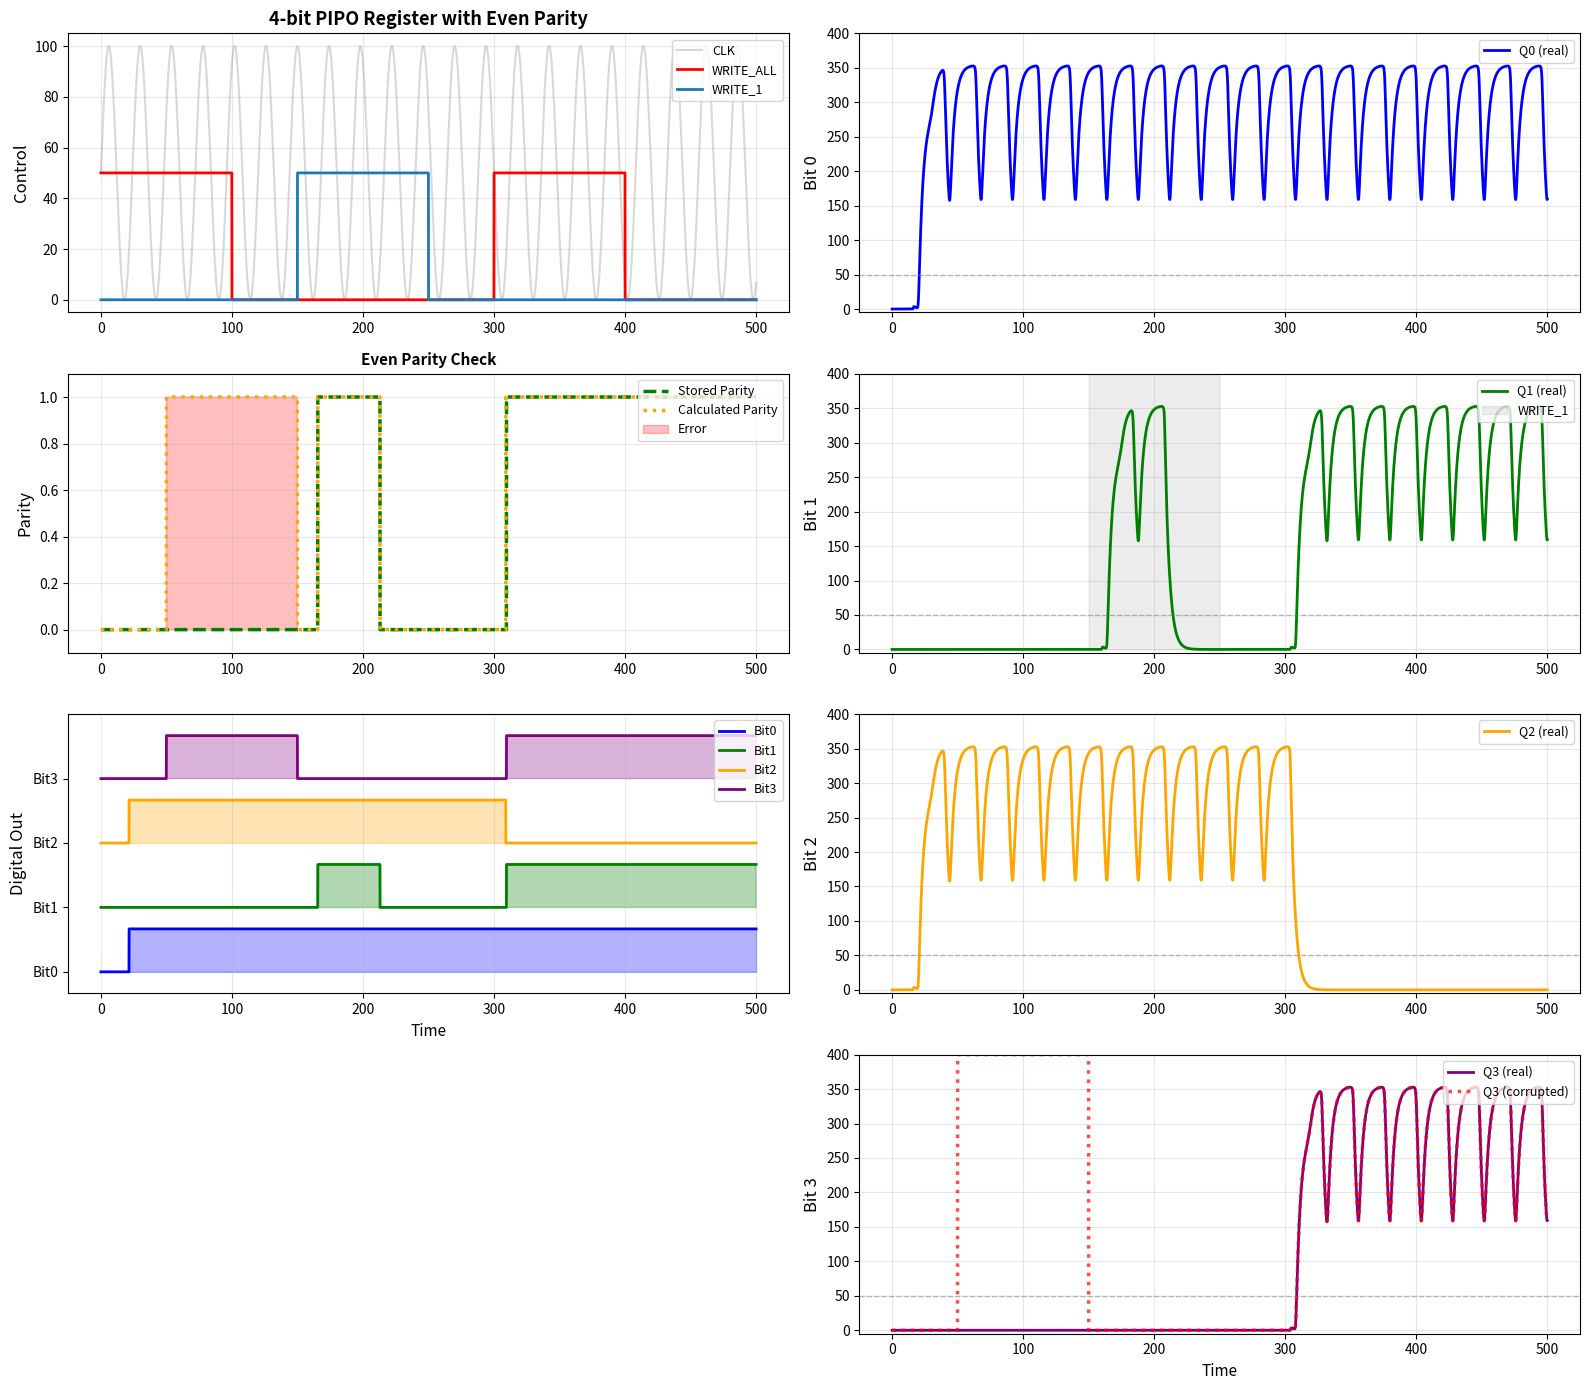

Write the Python code that produced this figure.
import numpy as np
import matplotlib.pyplot as plt
from scipy.integrate import odeint

# ==================== PROJECT OVERVIEW ====================
# This module implements a 4-bit PIPO (Parallel In, Parallel Out) register
# using biological D flip-flops. The key feature is PARITY CHECKING support
# for improving reliability in biological systems.
# 
# Architecture:
#   - 4 D flip-flops, each capable of storing one bit
#   - Parallel input/output: all 4 bits can be read/written simultaneously
#   - Write control signals: WRITE_ALL (load all bits) and WRITE_i (load individual bits)
#   - Clock-driven state updates following biological reaction kinetics
# 
# Biological Implementation:
#   - Based on synthetic biology with transcription/translation dynamics
#   - Uses Hill functions to model protein-DNA binding cooperativity
#   - ODE system models continuous biochemical state (protein concentrations)
#   - Digital readout: (Q > not_Q) indicates logical state
#
# Future Extension (Parity Checking):
#   - For 4 data bits, add 1 parity bit (5 bits total storage)
#   - Parity generator: XOR cascade of the 4 data bits
#   - Parity checker: Compare stored parity with recalculated parity
#   - Enables error detection and improved memory reliability assessment

# ==================== HILL FUNCTIONS ====================
def get_clock(t, amp=100, per=24, phase=0):
    """
    Clock generator - produces periodic signal for synchronization.
    
    Args:
        t: time (normalized)
        amp: amplitude (0-100 range)
        per: period of oscillation
        phase: phase shift
    
    Returns:
        clock signal value (0 to amp)
    
    Biological Interpretation:
        Represents a periodic input that triggers state transitions
        (e.g., periodic expression of synchronized genes)
    """
    return amp * (np.sin(2 * np.pi * t / per + phase) + 1) / 2

def activate_1(A, Kd, n):
    """
    Hill activation function - YES gate (1 input activation).
    
    Models cooperative binding of activator protein A to DNA.
    Used in synthetic biology to create logic gates.
    
    Args:
        A: activator concentration
        Kd: dissociation constant (binding affinity threshold)
        n: Hill coefficient (cooperativity; n>1 = positive cooperativity)
    
    Returns:
        Normalized output (0 to 1)
        - Low A → output ≈ 0 (gene OFF)
        - High A → output ≈ 1 (gene ON)
    
    Mathematical Form: f(A) = (A/Kd)^n / (1 + (A/Kd)^n)
    """
    return pow(A/Kd, n) / (1 + pow(A/Kd, n))

def repress_1(R, Kd, n):
    """
    Hill repression function - NOT gate (1 input inhibition).
    
    Models cooperative binding of repressor protein R to DNA.
    When R is high, output is low (gene is repressed).
    
    Args:
        R: repressor concentration
        Kd: dissociation constant
        n: Hill coefficient
    
    Returns:
        Normalized output (0 to 1)
        - Low R → output ≈ 1 (gene ON)
        - High R → output ≈ 0 (gene OFF)
    
    Mathematical Form: f(R) = 1 / (1 + (R/Kd)^n)
    """
    return 1 / (1 + pow(R/Kd, n))

# ==================== FLIP-FLOP MODEL ====================
def ff_ode_model(Y, T, params):
    """
    D Flip-Flop ODE Model - Master-Slave SR (Set-Reset) Latch Implementation.
    
    This is the core biological flip-flop circuit. It models a single bit storage
    element using protein concentration dynamics.
    
    STATE VARIABLES (Y = [a, not_a, q, not_q, d, clk]):
        a:      intermediate node "A" (high when input D will be sampled)
        not_a:  complementary state to 'a'
        q:      main output Q (the stored bit value)
        not_q:  complementary output (NOT Q)
        d:      data input signal
        clk:    clock signal (triggers state transitions)
    
    BIOLOGICAL INTERPRETATION:
        Each variable represents protein concentration (e.g., GFP, LacI, etc.)
        The circuit implements logic through:
        - Activation: protein A promotes production of protein B
        - Repression: protein A inhibits production of protein B
        - Competition: AND logic through multiplicative Hill terms
    
    CIRCUIT TOPOLOGY (SR Latch):
        The flip-flop contains two cross-coupled NOR gates forming an SR latch:
        - Set input → forces Q=1 (high)
        - Reset input → forces Q=0 (low)
        - No input → holds current state
    
    PARAMETERS (params = [alpha1, alpha2, alpha3, alpha4, delta1, delta2, Kd, n]):
        alpha1, alpha2: transcription rates for intermediate latch states
        alpha3, alpha4: transcription rates for output Q, not_Q
        delta1, delta2: protein degradation rates
        Kd: dissociation constant (sensitivity threshold)
        n: Hill coefficient (sharpness of logic gate transitions)
    
    The ODE system models:
        da/dt     = production_of_a (depends on D,CLK) - degradation_of_a
        dnot_a/dt = production_of_not_a (depends on a,D,CLK) - degradation_of_not_a
        dq/dt     = production_of_q (depends on a,CLK) - degradation_of_q
        dnot_q/dt = production_of_not_q (depends on not_a,CLK) - degradation_of_not_q
    """
    # Unpack state variables
    a, not_a, q, not_q, d, clk = Y
    alpha1, alpha2, alpha3, alpha4, delta1, delta2, Kd, n = params

    # ===== INTERMEDIATE NODE 'A' DYNAMICS (D input latch) =====
    # a is SET by D (when CLK is high), RESET by not_a (self-repression)
    # This captures the input during clock high phase
    da_dt = (alpha2 * (pow(d/Kd, n) / (1 + pow(d/Kd, n) + pow(clk/Kd, n) + 
             pow(d/Kd, n)*pow(clk/Kd, n))) +  # D and CLK are required (AND logic)
             alpha2 * (1 / (1 + pow(not_a/Kd, n))) -  # Repressed by not_a
             delta1 * a)
    
    # not_a is the complement of 'a' - SET by not_a itself (self-activation)
    # and RESET by a (cross-coupling)
    dnot_a_dt = (alpha1 * (1 / (1 + pow(d/Kd, n) + pow(clk/Kd, n) + 
                 pow(d/Kd, n)*pow(clk/Kd, n))) +  # Repressed by (D AND CLK)
                 alpha2 * (1 / (1 + pow(a/Kd, n))) -  # Repressed by a
                 delta1 * not_a)

    # ===== OUTPUT NODE 'Q' DYNAMICS (Data storage latch) =====
    # q is SET by a (when CLK is high), RESET by not_q (self-repression)
    # This stage samples 'a' on clock rising edge and stores the bit
    dq_dt = (alpha3 * ((pow(a/Kd, n)*pow(clk/Kd, n)) / 
             (1 + pow(a/Kd, n) + pow(clk/Kd, n) + pow(a/Kd, n)*pow(clk/Kd, n))) +  # (a AND CLK)
             alpha4 * (1 / (1 + pow(not_q/Kd, n))) -  # Repressed by not_q
             delta2 * q)
    
    # not_q is complement of 'q' - SET by not_a (when CLK is high), RESET by q
    dnot_q_dt = (alpha3 * ((pow(not_a/Kd, n)*pow(clk/Kd, n)) / 
                 (1 + pow(not_a/Kd, n) + pow(clk/Kd, n) + 
                 pow(not_a/Kd, n)*pow(clk/Kd, n))) +  # (not_a AND CLK)
                 alpha4 * (1 / (1 + pow(q/Kd, n))) -  # Repressed by q
                 delta2 * not_q)

    return np.array([da_dt, dnot_a_dt, dq_dt, dnot_q_dt])

# ==================== PIPO REGISTER CLASS ====================
class PIPORegister:
    """
    4-bit Parallel In Parallel Out (PIPO) Register with selective write controls.
    
    REGISTER FUNCTION:
        - Stores 4 bits of data in parallel
        - All bits can be written simultaneously (WRITE_ALL) or individually (WRITE_i)
        - All bits can be read simultaneously from Q outputs
        - Clock-synchronized operation ensures reliable state capture
    
    WRITE MODES:
        1. WRITE_ALL: Load all 4 bits simultaneously during specified time windows
        2. WRITE_i: Load specific bit 'i' only, during its designated window
        3. HOLD: When no write signal, output Q feeds back to input D (retains value)
    
    ARCHITECTURE:
        - 4 D flip-flops arranged in parallel
        - Each flip-flop: [a, not_a, q, not_q] (4 ODEs per bit)
        - Total state vector: 16 variables
        - Multiplexer logic: selects D_input or Q_feedback based on write enables
    
    KEY ATTRIBUTES:
        - current_index: tracks edge counter (for debugging)
        - write_all_state, write_bit_states: track current write enable signals
        - data_input_func: user-provided function to specify input data patterns
    """
    
    def __init__(self, data_input_func=None):
        """
        Initialize PIPO register.
        
        Args:
            data_input_func: Optional function that returns input data [D0,D1,D2,D3]
                           as function of time. If None, uses default pattern.
        """
        self.current_index = 0
        self.switch = False
        self.write_all_state = 0
        self.write_bit_states = [0, 0, 0, 0]
        # Allow external data input function
        self.data_input_func = data_input_func if data_input_func else self._default_parallel_input
        
    def _check_clock_edge(self, T):
        """
        Detect rising clock edge for edge counter (diagnostic use only).
        
        Note: The actual register behavior is driven by the continuous
        clock signal in ff_ode_model; this is mainly for tracking transitions.
        
        Args:
            T: current time
        
        Returns:
            clock signal value
        """
        clk = get_clock(T)
        rise = get_clock(T - 0.1) < clk
        
        if (clk > 50 and rise) and self.switch:
            self.switch = False
            self.current_index += 1
        if clk < 50 and not self.switch:
            self.switch = True
            
        return clk
    
    def _get_write_signals(self, T):
        """
        Determine write enable signals based on time windows.
        
        WRITE_ALL windows: All 4 bits are written together
        WRITE_i windows: Only bit 'i' is written (others hold their value)
        
        Returns:
            (write_all, write_bits)
            - write_all: bool - True if in WRITE_ALL window
            - write_bits: list of 4 bools - True if each bit should be written
        """
        # WRITE_ALL windows - simultaneous load of all 4 bits
        # These are 'test' or 'initialization' periods
        write_all_windows = [(0, 100), (300, 400)]
        write_all = any(start <= T < end for start, end in write_all_windows)
        
        # WRITE_i windows - selective individual bit loading
        # Allows testing of specific bits in isolation
        write_bit_windows = {
            1: [(150, 250)],  # Write bit 1 during this window
        }
        
        write_bits = [False] * 4
        for i in range(4):
            if i in write_bit_windows:
                write_bits[i] = any(start <= T < end 
                                   for start, end in write_bit_windows[i])
        
        return write_all, write_bits
    
    def _default_parallel_input(self, T):
        """
        Default parallel input data as function of time.
        
        Provides test patterns to demonstrate register operation:
        - Pattern 1 (t=0-100): 1010 binary (bit0=HIGH, bit1=LOW, bit2=HIGH, bit3=LOW)
        - Pattern 2 (t=150-200): Selective write of bit 1 HIGH
        - Pattern 3 (t=200-250): Selective write of bit 0 LOW
        - Pattern 4 (t=300-400): 1101 binary
        
        Returns:
            [D0, D1, D2, D3] where 100=HIGH (logic 1), 0=LOW (logic 0)
        """
        # Example: different patterns in different time regions
        if T < 100:
            return [100, 0, 100, 0]  # Pattern 1: 1010
        elif 150 <= T < 200:
            return [0, 100, 0, 0]    # Write bit 1 high
        elif 200 <= T < 250:
            return [0, 0, 0, 0]      # Write bit 0 low
        elif 300 <= T < 400:
            return [100, 100, 0, 100]  # Pattern 2: 1101
        else:
            return [0, 0, 0, 0]
    
    def _get_parallel_input(self, T):
        """
        Get parallel input data - uses external function if provided.
        
        This method allows users to customize the input patterns without
        modifying the core register code.
        """
        return self.data_input_func(T)
    
    def model(self, Y, T, params):
        """
        PIPO Register ODE Model - Main Simulation Kernel.
        
        This method defines the complete state evolution for all 4 flip-flops.
        Called by the ODE solver at each time step.
        
        STATE LAYOUT (Y array of 16 elements):
            FF1: Y[0:4]   = [a1, not_a1, q1, not_q1]
            FF2: Y[4:8]   = [a2, not_a2, q2, not_q2]
            FF3: Y[8:12]  = [a3, not_a3, q3, not_q3]
            FF4: Y[12:16] = [a4, not_a4, q4, not_q4]
        
        CONTROL FLOW:
            1. Get clock signal (synchronized to time T)
            2. Determine which bits should be written (WRITE_ALL or WRITE_i)
            3. Get parallel input data for this time point
            4. For each flip-flop:
               - If write enabled: set D input = parallel input data
               - If write disabled: set D input = Q output (hold mode)
            5. Solve ODE for each flip-flop independently
            6. Concatenate all derivatives and return
        
        Args:
            Y: state vector [16 elements for 4 FF]
            T: current time
            params: [alpha1, alpha2, alpha3, alpha4, delta1, delta2, Kd, n]
        
        Returns:
            dY: derivative of state vector (fed to ODE solver)
        """
        # Unpack state variables for 4 flip-flops
        a1, not_a1, q1, not_q1 = Y[0:4]
        a2, not_a2, q2, not_q2 = Y[4:8]
        a3, not_a3, q3, not_q3 = Y[8:12]
        a4, not_a4, q4, not_q4 = Y[12:16]
        # Parity flip-flop state (5th FF): stores even parity of 4 bits
        # Positions 16:20 → [ap, not_ap, qp, not_qp]
        ap, not_ap, qp, not_qp = Y[16:20]
        
        # Get clock signal
        clk = self._check_clock_edge(T)
        
        # Get write enable signals
        write_all, write_bits = self._get_write_signals(T)
        
        # Get parallel input data
        parallel_input = self._get_parallel_input(T)
        
        # ===== MULTIPLEXER LOGIC =====
        # For each flip-flop, determine D input based on write enables
        # This is the key difference from a simple D flip-flop:
        # - Write enabled → D = input data (new value)
        # - Write disabled → D = Q output (hold current value)
        q_outputs = [q1, q2, q3, q4]
        d_inputs = []
        
        for i in range(4):
            # If write enabled (either write_all or write_i), use input data
            # Otherwise, hold current value (feedback Q to D)
            if write_all or write_bits[i]:
                d_inputs.append(parallel_input[i])
            else:
                d_inputs.append(q_outputs[i])  # Hold mode: feedback Q→D
        
        # Compute desired digital values (0/1) for parity from the d_inputs
        desired_bits_binary = [1 if val >= 50 else 0 for val in d_inputs]
        calc_parity_bit = desired_bits_binary[0] ^ desired_bits_binary[1] ^ desired_bits_binary[2] ^ desired_bits_binary[3]
        d_parity = 100 if calc_parity_bit == 1 else 0

        # Parity write enable: whenever any bit is written or WRITE_ALL is active
        parity_write_enable = write_all or any(write_bits)
        d_parity_eff = d_parity if parity_write_enable else qp  # hold when not writing parity

        # ===== BUILD STATE VECTORS FOR ODE SOLVING =====
        # Each flip-flop is independent, so we can solve them separately
        Y_FF1 = [a1, not_a1, q1, not_q1, d_inputs[0], clk]
        Y_FF2 = [a2, not_a2, q2, not_q2, d_inputs[1], clk]
        Y_FF3 = [a3, not_a3, q3, not_q3, d_inputs[2], clk]
        Y_FF4 = [a4, not_a4, q4, not_q4, d_inputs[3], clk]
        Y_FFP = [ap, not_ap, qp, not_qp, d_parity_eff, clk]
        
        # ===== CALCULATE DERIVATIVES FOR EACH FLIP-FLOP =====
        # Each call to ff_ode_model computes the rate of change
        # for the 4 internal state variables of that flip-flop
        dY1 = ff_ode_model(Y_FF1, T, params)
        dY2 = ff_ode_model(Y_FF2, T, params)
        dY3 = ff_ode_model(Y_FF3, T, params)
        dY4 = ff_ode_model(Y_FF4, T, params)
        dYP = ff_ode_model(Y_FFP, T, params)
        
        # Concatenate all derivatives and return
        dY = np.concatenate([dY1, dY2, dY3, dY4, dYP])
        
        return dY


# ==================== SIMULATION ====================
if __name__ == "__main__":
    # ===== KINETIC PARAMETERS =====
    # These parameters control the dynamics of the biological system.
    # They represent protein production rates, degradation rates, and binding properties.
    # Tuning these is crucial for achieving robust register operation.
    
    alpha1 = 90.0   # Production rate - controls speed of state transitions
    alpha2 = 20.0   # Production rate - intermediate node dynamics
    alpha3 = 90.0   # Production rate - output Q dynamics
    alpha4 = 20.0   # Production rate - complementary output not_Q
    delta1 = 1.23   # Degradation rate - controls hold time and settling speed
    delta2 = 0.30   # Degradation rate - affects output stability
    Kd = 7.46       # Dissociation constant - protein-DNA binding threshold
    n = 4.0         # Hill coefficient - sharpness of logic transitions (cooperative binding)
    
    params = [alpha1, alpha2, alpha3, alpha4, delta1, delta2, Kd, n]
    
    # ========== DEFINE YOUR DATA INPUTS HERE ==========
    # This is where you customize what data the register stores during simulation.
    # You can define any time-dependent input pattern.
    
    def my_data_input(t):
        """
        Define what data (D0, D1, D2, D3) you want to write at each time.
        
        Return Format: [D0, D1, D2, D3] where:
            - D0: Bit 0 input (100 = logic HIGH/1, 0 = logic LOW/0)
            - D1: Bit 1 input
            - D2: Bit 2 input
            - D3: Bit 3 input
        
        Array indexing: 
            Array position  →  Bit number  →  Binary significance
            [D0,   D1,  D2,  D3] = [Bit0, Bit1, Bit2, Bit3]
        
        Example: [100, 0, 100, 0] = Binary 0101 = Decimal 5 (reading right to left)
        
        Time Windows:
            - t=0-100:     WRITE_ALL active (all 4 bits written simultaneously)
            - t=150-250:   WRITE_1 active (only bit 1 written)
            - t=200-250:   WRITE_0 active (only bit 0 written)
            - t=300-400:   WRITE_ALL active again
        """
        if t < 100:
            # Binary: Bit3 Bit2 Bit1 Bit0 = 0101
            # Array:  [D0,  D1,  D2,  D3] = [100, 0, 100, 0]
            # Biological: All 4 flip-flops load this value
            return [100, 0, 100, 0]
        elif 150 <= t < 200:
            # Only bit 1 is being written (WRITE_1 active)
            # Other bits retain their stored values (hold mode)
            return [0, 100, 0, 0]
        elif 200 <= t < 250:
            # Only bit 0 is being written (WRITE_0 active)
            return [0, 0, 0, 0]
        elif 300 <= t < 400:
            # Binary: Bit3 Bit2 Bit1 Bit0 = 1101
            # Array:  [D0,  D1,  D2,  D3] = [100, 100, 0, 100]
            return [100, 100, 0, 100]
        else:
            # No write active - all flip-flops hold their current values
            return [0, 0, 0, 0]
    
    # ========== CREATE REGISTER WITH YOUR DATA ==========
    # Instantiate the PIPO register with the custom data input function
    register = PIPORegister(data_input_func=my_data_input)
    
    # ========== INITIAL CONDITIONS ==========
    # Y0 specifies the protein concentrations at t=0
    # Format: [a, not_a, q, not_q] for each of 4 flip-flops
    # 
    # Initial state meanings:
    #   q=0, not_q=50 → Output Q is LOW (represents 0)
    #   q=50, not_q=0 → Output Q is HIGH (represents 1)
    # 
    # We start with all outputs LOW (Q=0 for all bits)
    # Include parity flip-flop initial state as LOW as well
    Y0 = np.array([0, 50, 0, 50] * 5)  # 5 FFs (4 data + 1 parity)
    
    # ========== TIME CONFIGURATION ==========
    # Define the simulation time range and resolution
    t_start = 0      # Start at t=0
    t_end = 500      # Run for 500 time units
    T = np.linspace(t_start, t_end, 5000)  # 5000 time points for smooth curves
    
    # ========== SOLVE ODEs ==========
    # Integrate the system of ODEs using numerical methods (odeint = LSODA)
    # This produces the continuous protein concentration trajectories
    print("Solving differential equations...")
    solution = odeint(register.model, Y0, T, args=(params,))
    print("Solution complete.")
    
    # ========== EXTRACT OUTPUTS ==========
    # The solution array has shape (len(T), 20) → 5 FFs × 4 states
    # Extract the Q and not_Q values for each of the 4 data bits
    Q = np.column_stack([solution[:, 4*i + 2] for i in range(4)])
    not_Q = np.column_stack([solution[:, 4*i + 3] for i in range(4)])
    # Parity stored outputs (5th FF at indices 16..19)
    Qp = solution[:, 16 + 2]
    not_Qp = solution[:, 16 + 3]
    
    # Digital output: Convert analog protein levels to logic levels
    # Digital bit = 1 if Q > not_Q, else 0
    # This threshold comparison is the "biological readout"
    digital_out = (Q > not_Q).astype(int)
    stored_parity = (Qp > not_Qp).astype(int)
    
    # Preserve the pre-error digital outputs for tuning/iterations
    original_digital_out = digital_out.copy()
    
    # ========== ERROR INJECTION SCENARIOS ==========
    # Three deterministic error scenarios (NO randomness)
    
    def scenario_1_bit3_flip(digital_out, Q, T):
        """
        SCENARIO 1: Flip bit 3 between t=50 and t=150
        
        Args:
            digital_out: digital output array (modified in-place)
            Q: analog Q signal array
            T: time array
            
        Returns:
            Q_corrupted: corrupted analog signal for visualization
        """
        Q_corrupted = Q.copy()
        mask = (T >= 50) & (T < 150)
        digital_out[mask, 3] = 1 - digital_out[mask, 3]  # Flip bit 3
        Q_corrupted[mask, 3] = 400 - Q[mask, 3]  # Invert analog signal
        return Q_corrupted
    
    def scenario_2_bit2_bit3_flip(digital_out, Q, T):
        """
        SCENARIO 2: Flip bit 2 AND bit 3 between t=50 and t=150
        
        Args:
            digital_out: digital output array (modified in-place)
            Q: analog Q signal array
            T: time array
            
        Returns:
            Q_corrupted: corrupted analog signal for visualization
        """
        Q_corrupted = Q.copy()
        mask = (T >= 50) & (T < 150)
        digital_out[mask, 2] = 1 - digital_out[mask, 2]  # Flip bit 2
        digital_out[mask, 3] = 1 - digital_out[mask, 3]  # Flip bit 3
        Q_corrupted[mask, 2] = 400 - Q[mask, 2]  # Invert analog signal
        Q_corrupted[mask, 3] = 400 - Q[mask, 3]  # Invert analog signal
        return Q_corrupted
    
    def scenario_3_parity_flip(digital_out, Q, Qp, not_Qp, T):
        """
        SCENARIO 3: Flip parity bit between t=150 and t=250
        
        Args:
            digital_out: digital output array (NOT modified for parity flip)
            Q: analog Q signal array (NOT modified for parity flip)
            Qp: analog parity Q signal
            not_Qp: analog parity not_Q signal
            T: time array
            
        Returns:
            Qp_corrupted: corrupted parity analog signal for visualization
            stored_parity_corrupted: corrupted digital parity
        """
        Qp_corrupted = Qp.copy()
        stored_parity_corrupted = (Qp > not_Qp).astype(int)
        mask = (T >= 150) & (T < 250)
        stored_parity_corrupted[mask] = 1 - stored_parity_corrupted[mask]  # Flip parity bit
        Qp_corrupted[mask] = 400 - Qp[mask]  # Invert analog signal
        return Qp_corrupted, stored_parity_corrupted
    
    # ===== APPLY SELECTED SCENARIO =====
    # Call ONLY scenario 1: Flip bit 3 between t=50 and t=150
    Q_corrupted = scenario_1_bit3_flip(digital_out, Q, T)
    
    # If you want to use other scenarios, comment out scenario_1 and uncomment one of these:
    # Q_corrupted = scenario_2_bit2_bit3_flip(digital_out, Q, T)
    # Qp_corrupted, stored_parity = scenario_3_parity_flip(digital_out, Q, Qp, T)
    
    # Now recalculate parity from potentially corrupted bits
    calculated_parity = (digital_out.sum(axis=1) % 2).astype(int)  # even parity bit = XOR of data bits
    parity_error = (stored_parity != calculated_parity).astype(int)
    
    # Print error statistics
    total_errors = parity_error.sum()
    error_rate = total_errors / len(T) * 100
    print(f"\n{'='*60}")
    print(f"ERROR INJECTION REPORT - SCENARIO 1: Bit 3 Flip (t=50-150)")
    print(f"{'='*60}")
    for i in range(4):
        bit_flips = np.sum(np.diff(digital_out[:, i]) != 0)
        if bit_flips > 0:
            print(f"  Bit {i}: {bit_flips} state transitions")
    print(f"  Total parity errors detected: {total_errors}")
    print(f"  Error rate: {error_rate:.2f}% of time points")
    print(f"{'='*60}\n")
    
    # ========== GET CONTROL SIGNALS FOR VISUALIZATION ==========
    clk_signal = np.array([get_clock(t) for t in T])
    write_all_signal = np.zeros(len(T))
    write_bit_signals = np.zeros((len(T), 4))
    
    for idx, t in enumerate(T):
        write_all, write_bits = register._get_write_signals(t)
        write_all_signal[idx] = 50 if write_all else 0
        for i in range(4):
            write_bit_signals[idx, i] = 50 if write_bits[i] else 0
    
    # ========== VISUALIZATION SETUP ==========
    # Create a comprehensive multi-panel figure with 2-column layout:
    # Left/Right arranged for better readability
    # Rows: Controls+Bit0 | Bit1+Bit2 | Bit3+Parity | Digital (bottom)
    
    fig, axes = plt.subplots(4, 2, figsize=(16, 14))
    ax_flat = axes.flatten()
    
    # ===== SUBPLOT 0 (row 0, left): CONTROL SIGNALS =====
    # Shows when clock oscillates and when write operations are active
    # ===== NEW LAYOUT =====
    # Left column: Control, Parity, Digital Out
    # Right column: Bit 0, 1, 2, 3
    
    # ===== SUBPLOT 0 (row 0, left): CONTROL SIGNALS =====
    ax_flat[0].plot(T, clk_signal, 'gray', alpha=0.3, label='CLK')
    ax_flat[0].plot(T, write_all_signal, 'r', linewidth=2, label='WRITE_ALL')
    for i in range(4):
        if np.any(write_bit_signals[:, i] > 0):
            ax_flat[0].plot(T, write_bit_signals[:, i], linewidth=2, label=f'WRITE_{i}')
    ax_flat[0].set_ylabel('Control', fontsize=12)
    ax_flat[0].legend(loc='upper right', fontsize=9)
    ax_flat[0].grid(True, alpha=0.3)
    ax_flat[0].set_title('4-bit PIPO Register with Even Parity', fontsize=13, fontweight='bold')
    ax_flat[0].set_ylim(-5, 105)
    
    # ===== SUBPLOT 1 (row 0, right): BIT 0 ANALOG OUTPUT =====
    colors = ['blue', 'green', 'orange', 'purple']
    i = 0
    ax_flat[1].plot(T, Q[:, i], colors[i], linewidth=2, label=f'Q{i} (real)')
    # Add corrupted signal (red line) if this bit has errors
    if not np.array_equal(Q[:, i], Q_corrupted[:, i]):
        ax_flat[1].plot(T, Q_corrupted[:, i], 'r', linewidth=2.5, linestyle=':', alpha=0.7, label=f'Q{i} (corrupted)')
    if np.any(write_bit_signals[:, i] > 0):
        ax_flat[1].fill_between(T, 0, 400, 
                               where=write_bit_signals[:, i] > 0,
                               alpha=0.15, color='gray', 
                               label=f'WRITE_{i}')
    ax_flat[1].axhline(y=50, color='gray', linestyle='--', alpha=0.5, linewidth=1)
    ax_flat[1].set_ylabel(f'Bit {i}', fontsize=12)
    ax_flat[1].legend(loc='upper right', fontsize=9)
    ax_flat[1].grid(True, alpha=0.3)
    ax_flat[1].set_ylim(-5, 400)
    
    # ===== SUBPLOT 2 (row 1, left): PARITY (stored vs calculated) =====
    ax_flat[2].plot(T, stored_parity, 'g', linewidth=2.5, linestyle='--', label='Stored Parity')
    ax_flat[2].plot(T, calculated_parity, 'orange', linewidth=2.5, linestyle=':', label='Calculated Parity')
    ax_flat[2].fill_between(T, 0, 1, where=parity_error > 0.5, alpha=0.25, color='red', label='Error')
    ax_flat[2].set_ylabel('Parity', fontsize=12)
    ax_flat[2].set_ylim(-0.1, 1.1)
    ax_flat[2].legend(loc='upper right', fontsize=9)
    ax_flat[2].grid(True, alpha=0.3)
    ax_flat[2].set_title('Even Parity Check', fontsize=11, fontweight='bold')
    
    # ===== SUBPLOT 3 (row 1, right): BIT 1 ANALOG OUTPUT =====
    i = 1
    ax_flat[3].plot(T, Q[:, i], colors[i], linewidth=2, label=f'Q{i} (real)')
    # Add corrupted signal (red line) if this bit has errors
    if not np.array_equal(Q[:, i], Q_corrupted[:, i]):
        ax_flat[3].plot(T, Q_corrupted[:, i], 'r', linewidth=2.5, linestyle=':', alpha=0.7, label=f'Q{i} (corrupted)')
    if np.any(write_bit_signals[:, i] > 0):
        ax_flat[3].fill_between(T, 0, 400, 
                               where=write_bit_signals[:, i] > 0,
                               alpha=0.15, color='gray', 
                               label=f'WRITE_{i}')
    ax_flat[3].axhline(y=50, color='gray', linestyle='--', alpha=0.5, linewidth=1)
    ax_flat[3].set_ylabel(f'Bit {i}', fontsize=12)
    ax_flat[3].legend(loc='upper right', fontsize=9)
    ax_flat[3].grid(True, alpha=0.3)
    ax_flat[3].set_ylim(-5, 400)
    
    # ===== SUBPLOT 4 (row 2, left): DIGITAL OUTPUT (bits) =====
    offset = 0.0
    for i in range(4):
        ax_flat[4].plot(T, digital_out[:, i] + offset, colors[i], 
                    linewidth=2, label=f'Bit{i}')
        # Fill under the curve to visualize HIGH state more clearly
        ax_flat[4].fill_between(T, offset, 1 + offset, 
                        where=digital_out[:, i] > 0.5,
                        alpha=0.3, color=colors[i])
        offset += 1.5
    ax_flat[4].set_ylabel('Digital Out', fontsize=12)
    ax_flat[4].set_xlabel('Time', fontsize=11)
    ax_flat[4].set_ylim(-0.5, 6.0)
    ax_flat[4].set_yticks([0, 1.5, 3.0, 4.5])
    ax_flat[4].set_yticklabels(['Bit0', 'Bit1', 'Bit2', 'Bit3'])
    ax_flat[4].legend(loc='upper right', fontsize=9)
    ax_flat[4].grid(True, alpha=0.3, axis='x')
    
    # ===== SUBPLOT 5 (row 2, right): BIT 2 ANALOG OUTPUT =====
    i = 2
    ax_flat[5].plot(T, Q[:, i], colors[i], linewidth=2, label=f'Q{i} (real)')
    # Add corrupted signal (red line) if this bit has errors
    if not np.array_equal(Q[:, i], Q_corrupted[:, i]):
        ax_flat[5].plot(T, Q_corrupted[:, i], 'r', linewidth=2.5, linestyle=':', alpha=0.7, label=f'Q{i} (corrupted)')
    if np.any(write_bit_signals[:, i] > 0):
        ax_flat[5].fill_between(T, 0, 400, 
                               where=write_bit_signals[:, i] > 0,
                               alpha=0.15, color='gray', 
                               label=f'WRITE_{i}')
    ax_flat[5].axhline(y=50, color='gray', linestyle='--', alpha=0.5, linewidth=1)
    ax_flat[5].set_ylabel(f'Bit {i}', fontsize=12)
    ax_flat[5].legend(loc='upper right', fontsize=9)
    ax_flat[5].grid(True, alpha=0.3)
    ax_flat[5].set_ylim(-5, 400)
    
    # ===== SUBPLOT 6 (row 3, left): HIDDEN =====
    ax_flat[6].axis('off')
    
    # ===== SUBPLOT 7 (row 3, right): BIT 3 ANALOG OUTPUT =====
    i = 3
    ax_flat[7].plot(T, Q[:, i], colors[i], linewidth=2, label=f'Q{i} (real)')
    # Add corrupted signal (red line) if this bit has errors
    if not np.array_equal(Q[:, i], Q_corrupted[:, i]):
        ax_flat[7].plot(T, Q_corrupted[:, i], 'r', linewidth=2.5, linestyle=':', alpha=0.7, label=f'Q{i} (corrupted)')
    if np.any(write_bit_signals[:, i] > 0):
        ax_flat[7].fill_between(T, 0, 400, 
                               where=write_bit_signals[:, i] > 0,
                               alpha=0.15, color='gray', 
                               label=f'WRITE_{i}')
    ax_flat[7].axhline(y=50, color='gray', linestyle='--', alpha=0.5, linewidth=1)
    ax_flat[7].set_ylabel(f'Bit {i}', fontsize=12)
    ax_flat[7].legend(loc='upper right', fontsize=9)
    ax_flat[7].grid(True, alpha=0.3)
    ax_flat[7].set_ylim(-5, 400)
    ax_flat[7].set_xlabel('Time', fontsize=11)
    plt.tight_layout()
    plt.show()